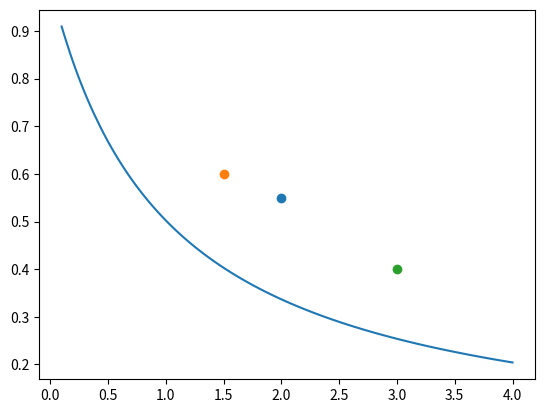

Write Python code to recreate this figure.
import numpy as np
import matplotlib.pyplot as plt


winrate = [0.75, 0.67, 0.6, 0.5, 0.4, 0.33, 0.25]
odds = [0.33, 0.5, 0.67, 1, 1.5, 2, 3]


def TW(odd):
    return np.round(-np.log(0.99) / (np.log(1 + 0.01 * odd) - np.log(0.99)), 4)


def shortest_distance(odd, winrate, n=100000):
    lins = np.linspace(0, 10, n)
    y = TW(lins)
    least_distance = 1e100
    for i in range(n):
        dx = lins[i] - odd
        dy = y[i] - winrate
        distance = np.sqrt(dx**2 + dy**2)
        if distance < least_distance:
            least_distance = distance
    return np.round(least_distance, 10)


odd_linspace = np.linspace(0.1, 4, 10000)
plt.plot(odd_linspace, TW(odd_linspace))
plt.scatter(2.0, 0.55)
plt.scatter(1.5, 0.6)
plt.scatter(3.0, 0.4)

plt.show()

a = shortest_distance(2.0, 0.55)
b = shortest_distance(1.5, 0.6)
c = shortest_distance(2, 0.7)

print(a, b, c)
